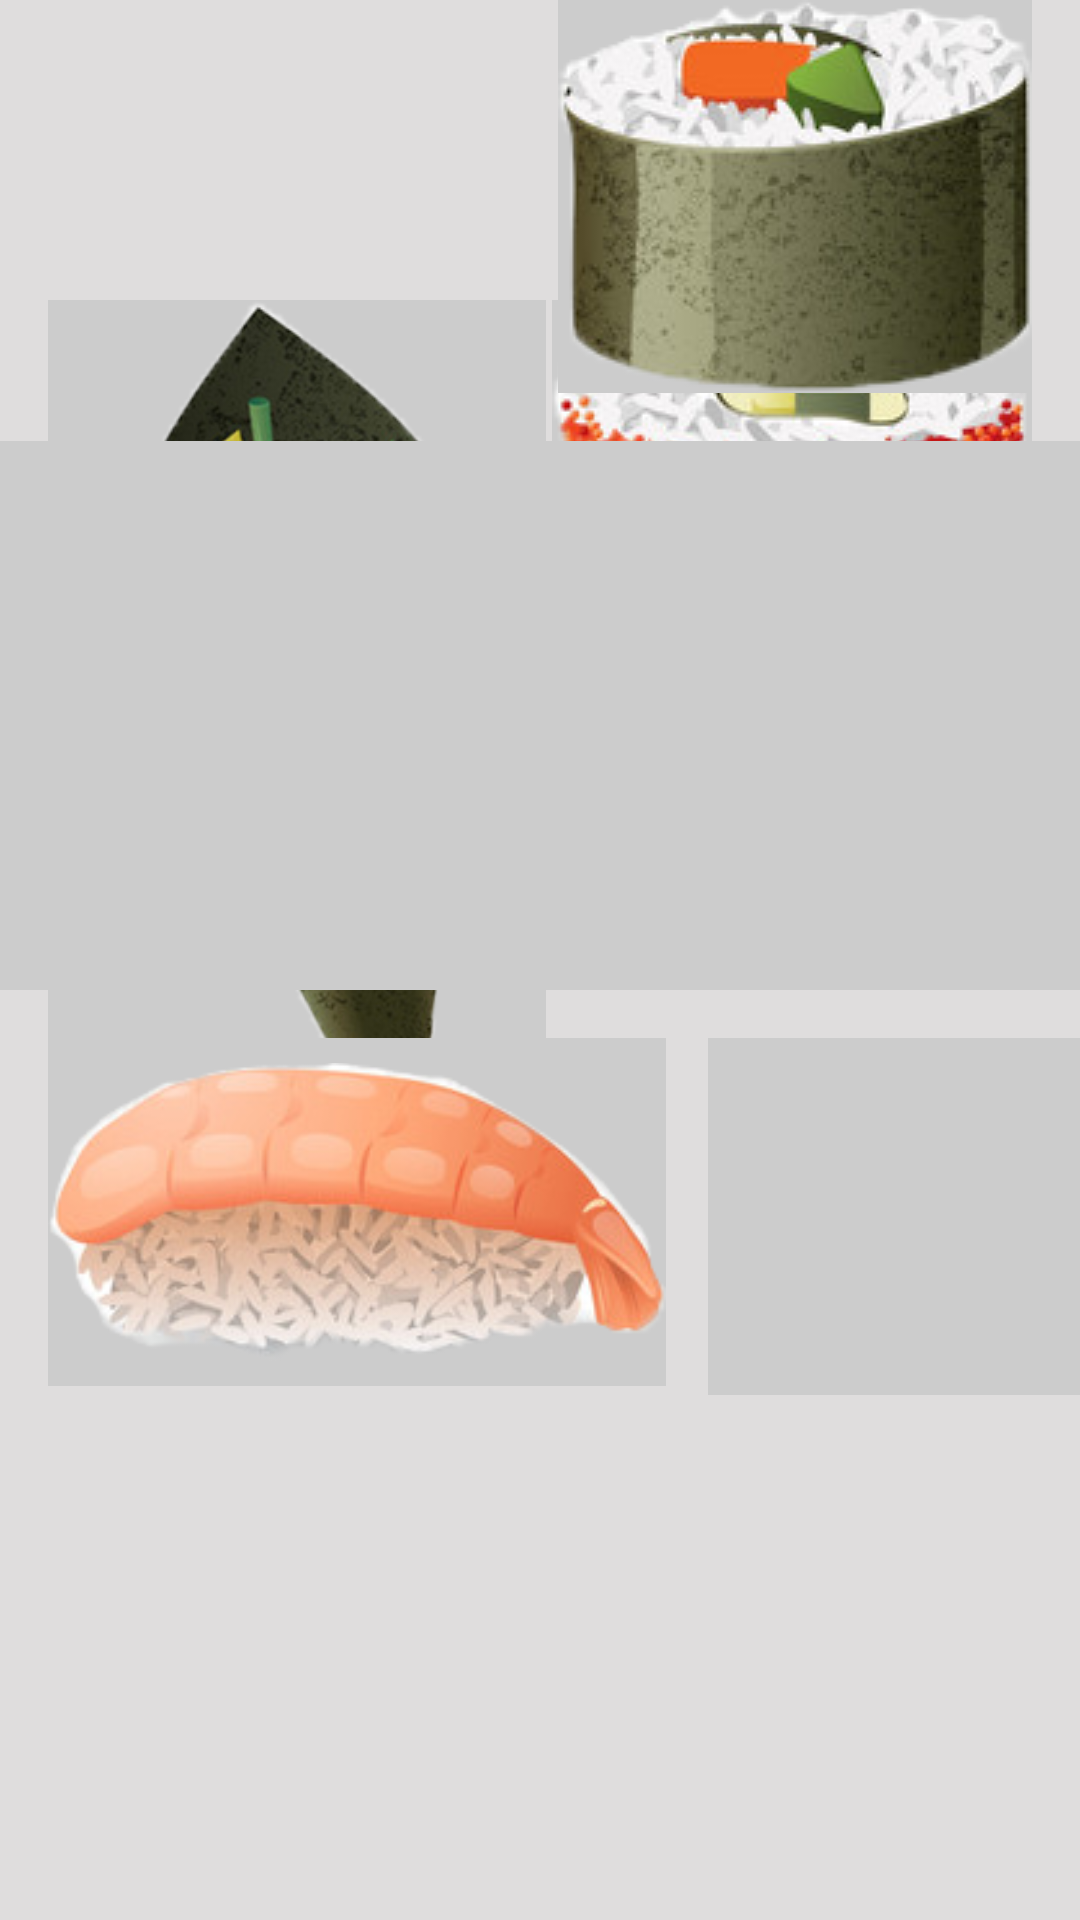

This screen was rendered from an Android layout file. Write that file and the resources it references.
<!-- AndroidManifest.xml: application theme AppTheme -->
<!-- res/layout/activity_category_test.xml -->
<?xml version="1.0" encoding="utf-8"?>
<androidx.constraintlayout.widget.ConstraintLayout xmlns:android="http://schemas.android.com/apk/res/android"
    xmlns:app="http://schemas.android.com/apk/res-auto"
    xmlns:tools="http://schemas.android.com/tools"
    android:layout_width="match_parent"
    android:layout_height="match_parent"
    android:background="#DFDDDD"
    tools:context=".Categories">

    <ImageView
        android:id="@+id/imageView"
        android:layout_width="166dp"
        android:layout_height="300dp"
        android:layout_marginStart="16dp"
        android:layout_marginLeft="16dp"
        android:layout_marginTop="100dp"
        android:background="#CCCCCC"
        android:clickable="true"
        android:contentDescription="@string/category_temaki"
        app:layout_constraintStart_toStartOf="parent"
        app:layout_constraintTop_toTopOf="parent"
        app:srcCompat="@drawable/temaki" />

    <ImageView
        android:id="@+id/imageView2"
        android:layout_width="wrap_content"
        android:layout_height="wrap_content"
        android:layout_marginStart="16dp"
        android:layout_marginLeft="16dp"
        android:layout_marginTop="100dp"
        android:layout_marginEnd="16dp"
        android:layout_marginRight="16dp"
        android:layout_marginBottom="32dp"
        android:background="#CCCCCC"
        app:layout_constraintBottom_toTopOf="@+id/imageView3"
        app:layout_constraintEnd_toEndOf="parent"
        app:layout_constraintHorizontal_bias="1.0"
        app:layout_constraintStart_toEndOf="@+id/imageView"
        app:layout_constraintTop_toTopOf="parent"
        app:layout_constraintVertical_bias="0.0"
        app:srcCompat="@drawable/uramaki"
        />

    <ImageView
        android:id="@+id/imageView3"
        android:layout_width="wrap_content"
        android:layout_height="wrap_content"
        android:layout_marginStart="16dp"
        android:layout_marginLeft="16dp"
        android:layout_marginEnd="16dp"
        android:layout_marginRight="16dp"
        android:background="#CCCCCC"
        app:layout_constraintEnd_toEndOf="parent"
        app:layout_constraintHorizontal_bias="1.0"
        app:layout_constraintStart_toEndOf="@+id/imageView"
        app:srcCompat="@drawable/maki"
        tools:layout_editor_absoluteY="269dp" />

    <ImageView
        android:id="@+id/imageView4"
        android:layout_width="361dp"
        android:layout_height="183dp"
        android:layout_marginStart="16dp"
        android:layout_marginLeft="16dp"
        android:layout_marginTop="16dp"
        android:layout_marginEnd="16dp"
        android:layout_marginRight="16dp"
        android:background="#ccc"
        android:scaleType="centerCrop"
        app:layout_constraintEnd_toEndOf="parent"
        app:layout_constraintStart_toStartOf="parent"
        app:layout_constraintTop_toBottomOf="@+id/imageView3"
        app:srcCompat="@drawable/warmegerechten" />

    <ImageView
        android:id="@+id/imageView5"
        android:layout_width="206dp"
        android:layout_height="0dp"
        android:layout_marginStart="16dp"
        android:layout_marginLeft="16dp"
        android:layout_marginTop="16dp"
        android:background="#CCCCCC"
        app:layout_constraintStart_toStartOf="parent"
        app:layout_constraintTop_toBottomOf="@+id/imageView4"
        app:srcCompat="@drawable/nigiri" />

    <ImageView
        android:id="@+id/imageView6"
        android:layout_width="126dp"
        android:layout_height="119dp"
        android:layout_marginStart="32dp"
        android:layout_marginLeft="32dp"
        android:layout_marginTop="16dp"
        android:layout_marginEnd="16dp"
        android:layout_marginRight="16dp"
        android:background="#CCCCCC"
        app:layout_constraintEnd_toEndOf="parent"
        app:layout_constraintStart_toEndOf="@+id/imageView5"
        app:layout_constraintTop_toBottomOf="@+id/imageView4"
        app:srcCompat="@drawable/sashimi" />
</androidx.constraintlayout.widget.ConstraintLayout>
<!-- resources referenced by this layout -->
<resources>
  <!-- drawable maki: png bitmap (drawable, 33524 bytes) -->
  <!-- drawable nigiri: png bitmap (drawable, 44897 bytes) -->
  <!-- drawable temaki: png bitmap (drawable, 132521 bytes) -->
  <!-- drawable uramaki: png bitmap (drawable, 51116 bytes) -->
  <string name="category_temaki">Temaki</string>
  <style name="AppTheme" parent="Theme.AppCompat.Light.DarkActionBar">
          
          <item name="colorPrimary">@color/colorPrimary</item>
          <item name="colorPrimaryDark">@color/colorPrimaryDark</item>
          <item name="colorAccent">@color/colorAccent</item>
      </style>
  <color name="colorPrimary">#FFD6D6D6</color>
  <color name="colorPrimaryDark">#00574B</color>
  <color name="colorAccent">#D81B60</color>
</resources>
